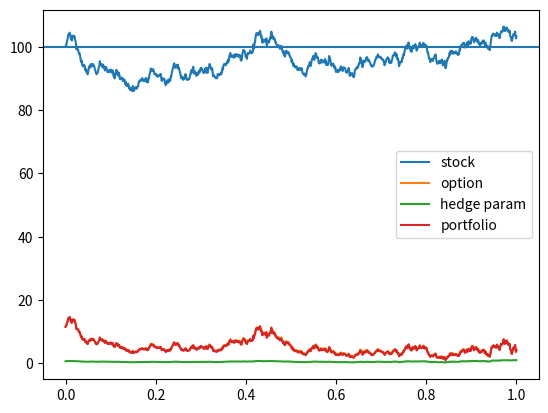

Source code (Python):
import numpy as np
from scipy.stats import norm
import matplotlib.pyplot as plt

K = 99
S_0 = 100
r = 0.06
sigma = 0.2
sigma_BM = 0.2

def call_price(S_t, t, T):
  d_1 = (np.log(S_t/K) + (r+((sigma)**2)/2)*(T-t))/(sigma*np.sqrt(T-t))
  d_2 = d_1 - sigma*np.sqrt(T-t)
  price = S_t*norm.cdf(d_1) - np.exp(-r*(T-t))*K*norm.cdf(d_2)
  return price
  
def Black_Scholes(hedging_period):
  T = 1
  M = 1000
  dt = T/M
  S_list = [S_0]
  C_list = [call_price(S_list[-1], 0, 1)]
  Delta_list = [norm.cdf((np.log(S_list[-1]/K) + (r+((sigma_BM)**2)/2)*(T)/(sigma_BM*np.sqrt(T))))]
  portfolio_list = [C_list[-1]]
  portfolio = -Delta_list[-1]*S_0 + C_list[-1]
  for m in range(1,M):
    Z_m = np.random.normal(0,1)
    S_list.append(S_list[-1] + r * S_list[-1]*dt + sigma * S_list[-1]*np.sqrt(dt)*Z_m)
    C_list.append(call_price(S_list[-1], m/M, 1))
    #Delta_list.append((C_list[-1]-C_list[-2])/(S_list[-1]-S_list[-2]))
    if m % hedging_period == 0:
        Delta_list.append(norm.cdf((np.log(S_list[-1]/K) + (r+((sigma_BM)**2)/2)*(T-m/M))/(sigma_BM*np.sqrt(T-m/M))))
        portfolio *= (1+r*dt)
        portfolio += Delta_list[-2]*S_list[-1]
        portfolio_list.append(portfolio)
        portfolio -= Delta_list[-1]*S_list[-1] 
  return S_list, C_list, Delta_list, portfolio_list
    
a,b,c,d = Black_Scholes(1)
print(b[:20])
print(c[:20])
print(d[:20])
plt.plot(np.linspace(0, 1, len(a)), a, label ='stock')
plt.plot(np.linspace(0, 1, len(b)), b, label='option')
plt.plot(np.linspace(0, 1, len(c)), c, label='hedge param')
plt.plot(np.linspace(0, 1, len(d)), d, label='portfolio')
plt.axhline(y=100)
plt.legend()
plt.show()